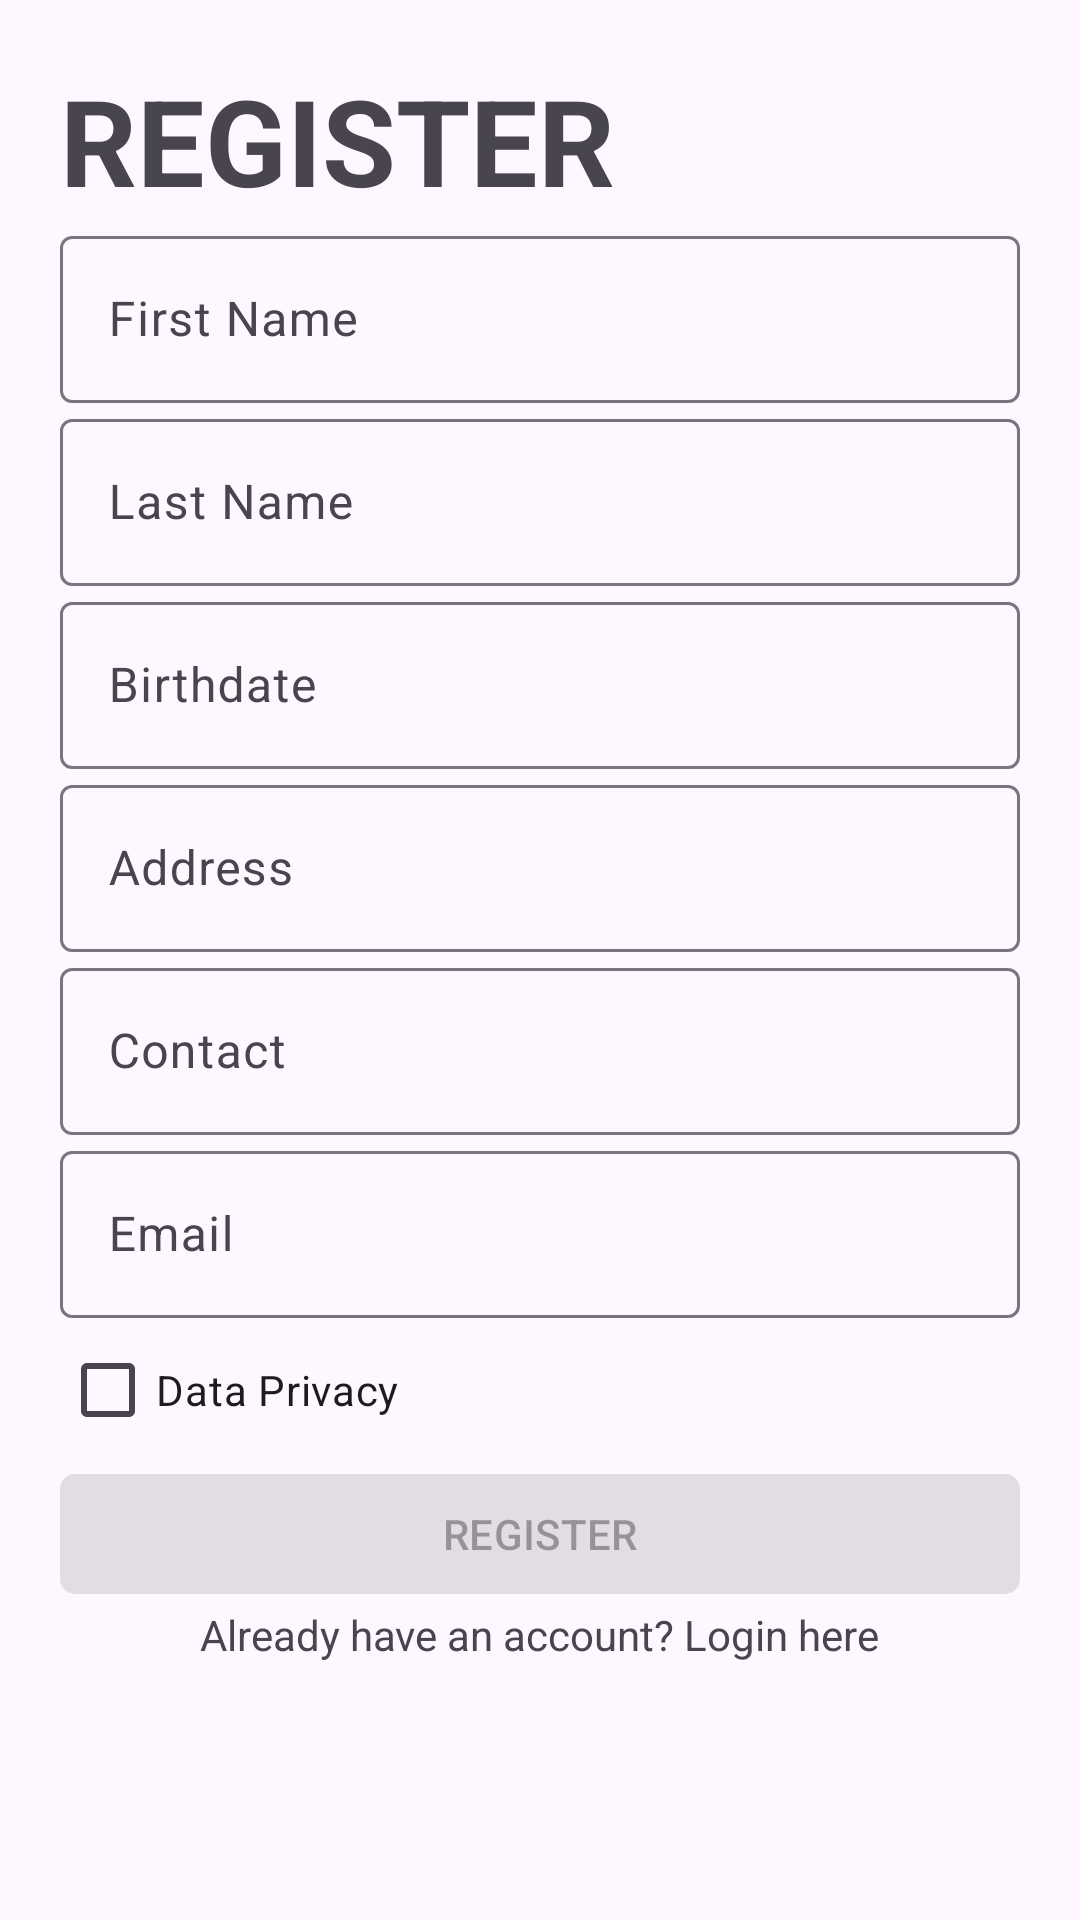

Layout XML and referenced resources for this Android screen:
<!-- AndroidManifest.xml: application theme Theme.TravelBooking -->
<!-- res/layout/activity_register.xml -->
<?xml version="1.0" encoding="utf-8"?>
<ScrollView xmlns:android="http://schemas.android.com/apk/res/android"
    xmlns:app="http://schemas.android.com/apk/res-auto"
    xmlns:tools="http://schemas.android.com/tools"
    android:id="@+id/main"
    android:layout_width="match_parent"
    android:layout_height="match_parent"
    tools:context=".activities.RegisterActivity"
    android:scrollbars="none"
    >


    <LinearLayout
        android:layout_width="match_parent"
        android:layout_height="match_parent"
        android:orientation="vertical"
        android:layout_marginBottom="20dp"
        android:padding="20dp">

        <TextView
            android:layout_width="wrap_content"
            android:layout_height="wrap_content"
            android:textSize="40sp"
            android:gravity="center"
            android:text="@string/register"
            android:textStyle="bold"/>


        <com.google.android.material.textfield.TextInputLayout
            android:layout_width="match_parent"
            android:layout_height="wrap_content"
            android:id="@+id/lo_fname">

            <com.google.android.material.textfield.TextInputEditText
                android:layout_width="match_parent"
                android:layout_height="wrap_content"
                android:hint="@string/fname"
                android:inputType="text"
                android:id="@+id/et_fname"/>


        </com.google.android.material.textfield.TextInputLayout>






        <com.google.android.material.textfield.TextInputLayout
            android:layout_width="match_parent"
            android:layout_height="wrap_content"
            android:id="@+id/lo_lname">

            <com.google.android.material.textfield.TextInputEditText
                android:layout_width="match_parent"
                android:layout_height="wrap_content"
                android:hint="@string/lname"
                android:id="@+id/et_lname"
                android:inputType="text"/>


        </com.google.android.material.textfield.TextInputLayout>






        <com.google.android.material.textfield.TextInputLayout
            android:layout_width="match_parent"
            android:layout_height="wrap_content"
            android:id="@+id/lo_bdate"
            app:endIconMode="custom"
            app:endIconDrawable="@drawable/ic_calendar">

            <com.google.android.material.textfield.TextInputEditText
                android:layout_width="match_parent"
                android:layout_height="wrap_content"
                android:hint="@string/bdate"
                android:clickable="true"
                android:onClick="ClickDate"
                android:inputType="date"
                android:id="@+id/et_bdate"/>


        </com.google.android.material.textfield.TextInputLayout>



        <com.google.android.material.textfield.TextInputLayout
            android:layout_width="match_parent"
            android:layout_height="wrap_content"
            android:id="@+id/lo_address">

            <com.google.android.material.textfield.TextInputEditText
                android:layout_width="match_parent"
                android:layout_height="wrap_content"
                android:hint="@string/address"
                android:inputType="textPostalAddress"
                android:id="@+id/et_address"/>


        </com.google.android.material.textfield.TextInputLayout>





        <com.google.android.material.textfield.TextInputLayout
            android:layout_width="match_parent"
            android:layout_height="wrap_content"
            android:id="@+id/lo_contact">

            <com.google.android.material.textfield.TextInputEditText
                android:layout_width="match_parent"
                android:layout_height="wrap_content"
                android:id="@+id/et_contact"
                android:inputType="number"
                android:hint="@string/contact"/>


        </com.google.android.material.textfield.TextInputLayout>




        <com.google.android.material.textfield.TextInputLayout
            android:layout_width="match_parent"
            android:layout_height="wrap_content"
            android:id="@+id/lo_email">

            <com.google.android.material.textfield.TextInputEditText
                android:layout_width="match_parent"
                android:layout_height="wrap_content"
                android:id="@+id/et_email"
                android:inputType="textEmailAddress"
                android:hint="@string/email"/>


        </com.google.android.material.textfield.TextInputLayout>


        <CheckBox
            android:layout_width="wrap_content"
            android:layout_height="wrap_content"
            android:text="@string/data_privacy"

            android:id="@+id/cb_privacy"/>



        <com.google.android.material.button.MaterialButton
            android:layout_width="match_parent"
            android:layout_height="wrap_content"
            app:cornerRadius="5dp"
            android:text="@string/btn_register"
            android:enabled="false"
            android:onClick="RegisterProcess"
            android:id="@+id/btn_register"/>

        <TextView
            android:layout_width="wrap_content"
            android:layout_height="wrap_content"
            android:onClick="GoToLogin"
            android:text="@string/have_account"
            android:layout_gravity="center"
            android:id="@+id/tv_have_an_account"/>


    </LinearLayout>





</ScrollView>
<!-- resources referenced by this layout -->
<resources>
  <string name="address">Address</string>
  <string name="bdate">Birthdate</string>
  <string name="btn_register">REGISTER</string>
  <string name="contact">Contact</string>
  <string name="data_privacy">Data Privacy</string>
  <string name="email">Email</string>
  <string name="fname">First Name</string>
  <string name="have_account">Already have an account? Login here</string>
  <string name="lname">Last Name</string>
  <string name="register">REGISTER</string>
  <style name="Theme.TravelBooking" parent="Base.Theme.TravelBooking" />
  <style name="Base.Theme.TravelBooking" parent="Theme.Material3.DayNight.NoActionBar">
          
          
      </style>
</resources>
